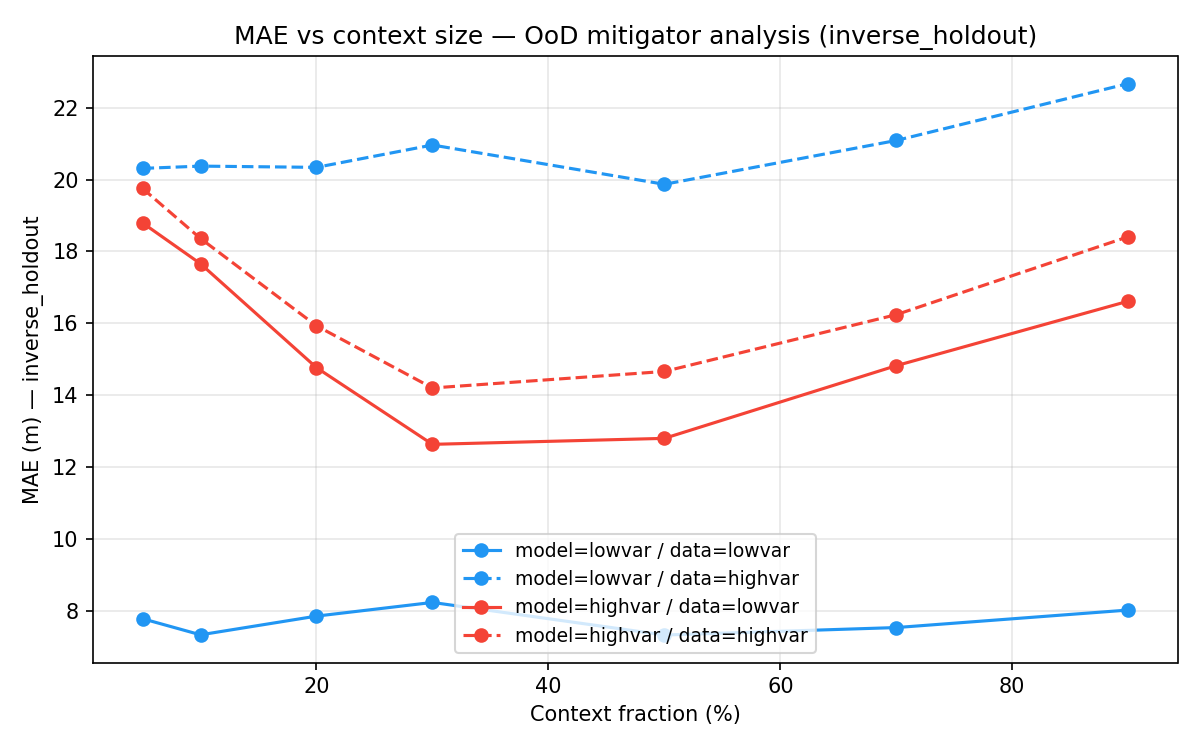

Source data for this figure (header and first rows):
model_domain, data_domain, context_frac, mae
lowvar, lowvar, 0.05, 7.784
lowvar, lowvar, 0.1, 7.335
lowvar, lowvar, 0.2, 7.856
lowvar, lowvar, 0.3, 8.236
lowvar, lowvar, 0.5, 7.33
lowvar, lowvar, 0.7, 7.537
lowvar, lowvar, 0.9, 8.024
lowvar, highvar, 0.05, 20.31
lowvar, highvar, 0.1, 20.37
lowvar, highvar, 0.2, 20.34
lowvar, highvar, 0.3, 20.96
lowvar, highvar, 0.5, 19.87
lowvar, highvar, 0.7, 21.09
lowvar, highvar, 0.9, 22.67
highvar, lowvar, 0.05, 18.79
highvar, lowvar, 0.1, 17.66
highvar, lowvar, 0.2, 14.77
highvar, lowvar, 0.3, 12.63
highvar, lowvar, 0.5, 12.8
highvar, lowvar, 0.7, 14.82
highvar, lowvar, 0.9, 16.62
highvar, highvar, 0.05, 19.75
highvar, highvar, 0.1, 18.36
highvar, highvar, 0.2, 15.93
highvar, highvar, 0.3, 14.2
highvar, highvar, 0.5, 14.66
highvar, highvar, 0.7, 16.24
highvar, highvar, 0.9, 18.41
